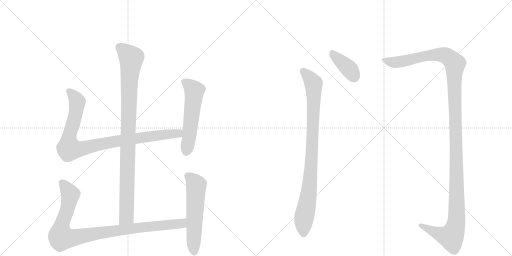
t = 0.00 s
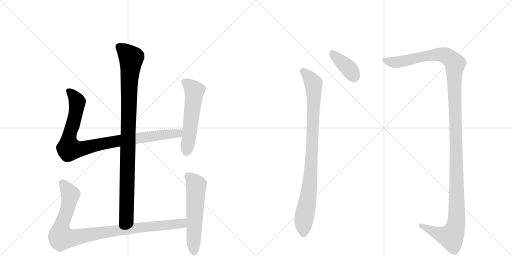
t = 1.50 s
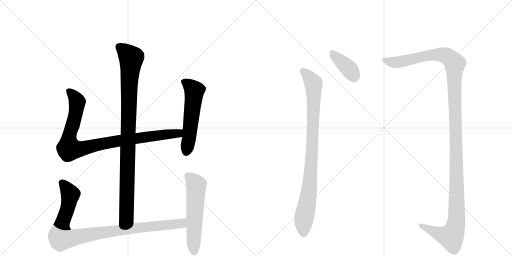
t = 3.01 s
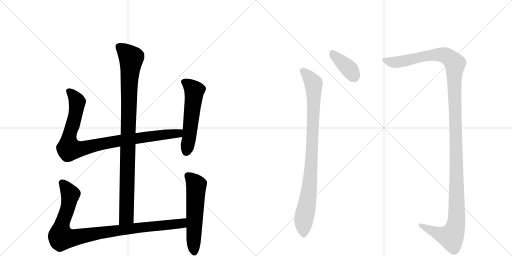
t = 4.51 s
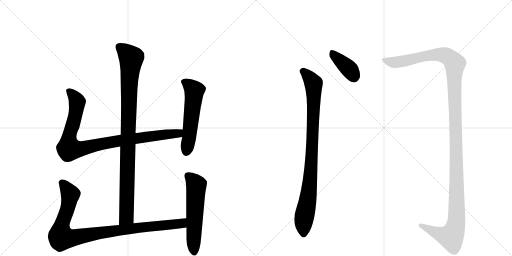
t = 6.01 s
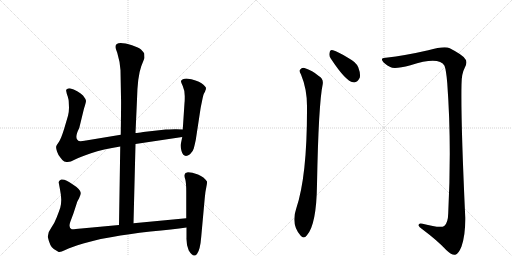
t = 7.52 s

The animated SVG that drew these frames (rendered in a browser with its animation timeline set to each time). Animation: 8 CSS @keyframes rules; one cycle of 7.52 s.

<svg version="1.1" viewBox="0 0 2048 1024" xmlns="http://www.w3.org/2000/svg">
  <g stroke="lightgray" stroke-dasharray="1,1" stroke-width="1" transform="scale(4, 4)">
    <line x1="0" y1="0" x2="256" y2="256"></line>
    <line x1="256" y1="0" x2="0" y2="256"></line>
    <line x1="128" y1="0" x2="128" y2="256"></line>
    <line x1="0" y1="128" x2="256" y2="128"></line>
    <line x1="256" y1="0" x2="512" y2="256"></line>
    <line x1="512" y1="0" x2="256" y2="256"></line>
    <line x1="384" y1="0" x2="384" y2="256"></line>
    <line x1="256" y1="128" x2="512" y2="128"></line>
  </g>
<g transform="scale(1, -1) translate(0, -850)">
   <style type="text/css">
    @keyframes keyframes0 {
      from {
       stroke: black;
       stroke-dashoffset: 994;
       stroke-width: 128;
       }
       76% {
       animation-timing-function: step-end;
       stroke: black;
       stroke-dashoffset: 0;
       stroke-width: 128;
       }
       to {
       stroke: black;
       stroke-width: 1024;
       }
       }
       #make-me-a-hanzi-animation-0 {
         animation: keyframes0 1.058919s both;
         animation-delay: 0.000000s;
         animation-timing-function: linear;
       }
    @keyframes keyframes1 {
      from {
       stroke: black;
       stroke-dashoffset: 956;
       stroke-width: 128;
       }
       76% {
       animation-timing-function: step-end;
       stroke: black;
       stroke-dashoffset: 0;
       stroke-width: 128;
       }
       to {
       stroke: black;
       stroke-width: 1024;
       }
       }
       #make-me-a-hanzi-animation-1 {
         animation: keyframes1 1.027995s both;
         animation-delay: 1.058919s;
         animation-timing-function: linear;
       }
    @keyframes keyframes2 {
      from {
       stroke: black;
       stroke-dashoffset: 559;
       stroke-width: 128;
       }
       65% {
       animation-timing-function: step-end;
       stroke: black;
       stroke-dashoffset: 0;
       stroke-width: 128;
       }
       to {
       stroke: black;
       stroke-width: 1024;
       }
       }
       #make-me-a-hanzi-animation-2 {
         animation: keyframes2 0.704915s both;
         animation-delay: 2.086914s;
         animation-timing-function: linear;
       }
    @keyframes keyframes3 {
      from {
       stroke: black;
       stroke-dashoffset: 993;
       stroke-width: 128;
       }
       76% {
       animation-timing-function: step-end;
       stroke: black;
       stroke-dashoffset: 0;
       stroke-width: 128;
       }
       to {
       stroke: black;
       stroke-width: 1024;
       }
       }
       #make-me-a-hanzi-animation-3 {
         animation: keyframes3 1.058105s both;
         animation-delay: 2.791829s;
         animation-timing-function: linear;
       }
    @keyframes keyframes4 {
      from {
       stroke: black;
       stroke-dashoffset: 577;
       stroke-width: 128;
       }
       65% {
       animation-timing-function: step-end;
       stroke: black;
       stroke-dashoffset: 0;
       stroke-width: 128;
       }
       to {
       stroke: black;
       stroke-width: 1024;
       }
       }
       #make-me-a-hanzi-animation-4 {
         animation: keyframes4 0.719564s both;
         animation-delay: 3.849935s;
         animation-timing-function: linear;
       }
    @keyframes keyframes5 {
      from {
       stroke: black;
       stroke-dashoffset: 392;
       stroke-width: 128;
       }
       56% {
       animation-timing-function: step-end;
       stroke: black;
       stroke-dashoffset: 0;
       stroke-width: 128;
       }
       to {
       stroke: black;
       stroke-width: 1024;
       }
       }
       #make-me-a-hanzi-animation-5 {
         animation: keyframes5 0.569010s both;
         animation-delay: 4.569499s;
         animation-timing-function: linear;
       }
    @keyframes keyframes6 {
      from {
       stroke: black;
       stroke-dashoffset: 926;
       stroke-width: 128;
       }
       75% {
       animation-timing-function: step-end;
       stroke: black;
       stroke-dashoffset: 0;
       stroke-width: 128;
       }
       to {
       stroke: black;
       stroke-width: 1024;
       }
       }
       #make-me-a-hanzi-animation-6 {
         animation: keyframes6 1.003581s both;
         animation-delay: 5.138509s;
         animation-timing-function: linear;
       }
    @keyframes keyframes7 {
      from {
       stroke: black;
       stroke-dashoffset: 1382;
       stroke-width: 128;
       }
       82% {
       animation-timing-function: step-end;
       stroke: black;
       stroke-dashoffset: 0;
       stroke-width: 128;
       }
       to {
       stroke: black;
       stroke-width: 1024;
       }
       }
       #make-me-a-hanzi-animation-7 {
         animation: keyframes7 1.374674s both;
         animation-delay: 6.142090s;
         animation-timing-function: linear;
       }
</style>
<path d="M 534 -43 L 542 274 L 542 318 L 548 452 Q 550 544 565 585 L 578 618 L 577 636 Q 572 644 564 652 Q 556 659 528 669 Q 462 689 462 663 Q 461 658 469 639 Q 480 603 482 569 L 484 460 Q 485 449 483 311 L 481 264 L 476 -50 C 476 -80 533 -73 534 -43 Z" fill="lightgray"></path> 
<path d="M 542 274 L 729 302 C 759 306 761 331 731 332 L 706 333 Q 703 334 663 332 L 573 322 Q 551 318 542 318 L 483 311 L 344 288 Q 318 283 313 287 Q 296 297 317 338 L 336 416 Q 344 440 344 447 Q 343 454 332 468 Q 312 488 279 497 Q 270 497 269 494 Q 263 493 265 485 Q 266 477 271 464 Q 275 450 275 443 L 276 419 Q 276 403 272 387 L 257 336 Q 245 297 236 283 Q 226 269 225 265 Q 223 260 228 244 Q 233 228 243 218 Q 251 206 257 204 L 266 202 Q 280 200 298 211 Q 315 221 364 237 Q 412 253 481 264 L 542 274 Z" fill="lightgray"></path> 
<path d="M 729 302 L 723 273 Q 721 265 726 246 Q 735 215 760 233 Q 772 244 775 256 Q 778 267 783 290 L 801 408 Q 802 417 808 445 Q 813 472 817 478 Q 821 484 821 487 L 823 491 L 824 498 Q 824 503 806 517 Q 788 530 746 536 Q 728 536 724 526 Q 723 524 731 506 Q 739 488 739 466 Q 739 443 738 438 L 731 332 L 729 302 Z" fill="lightgray"></path> 
<path d="M 745 -23 L 534 -43 L 476 -50 L 325 -64 Q 293 -68 287 -67 Q 273 -62 281 -38 L 294 -3 L 308 40 Q 308 42 316 56 Q 323 70 323 78 Q 322 93 290 113 Q 261 135 245 132 Q 239 130 237 126 Q 234 121 235 119 L 240 92 Q 245 67 245 51 Q 245 34 241 19 Q 236 4 227 -19 Q 218 -43 205 -61 Q 191 -79 191 -97 Q 200 -138 215 -146 L 233 -157 Q 238 -162 261 -150 Q 284 -139 333 -124 Q 382 -110 403 -106 L 449 -98 Q 511 -86 602 -76 Q 692 -67 746 -60 C 776 -56 775 -20 745 -23 Z" fill="lightgray"></path> 
<path d="M 742 158 L 738 151 Q 736 146 741 133 Q 745 119 745 83 L 745 -23 L 746 -60 L 746 -100 Q 745 -131 755 -152 Q 774 -183 788 -166 Q 801 -149 805 -96 L 819 58 Q 821 83 825 100 Q 829 117 828 124 Q 817 142 792 152 Q 767 161 752 161 Q 744 159 742 158 Z" fill="lightgray"></path> 
<path d="M 1323 616 Q 1383 525 1412 521 Q 1428 517 1439 539 Q 1443 555 1433 581 Q 1423 603 1395 617 Q 1352 644 1332 649 Q 1320 653 1318 638 Q 1315 628 1323 616 Z" fill="lightgray"></path> 
<path d="M 1204 552 Q 1229 492 1228 420 Q 1229 147 1185 16 Q 1163 -47 1202 -92 Q 1215 -108 1227 -92 Q 1266 -50 1268 113 Q 1274 434 1291 514 Q 1294 535 1275 546 Q 1250 568 1218 578 Q 1208 581 1200 571 Q 1196 564 1204 552 Z" fill="lightgray"></path> 
<path d="M 1543 619 Q 1524 620 1529 608 Q 1536 595 1561 582 Q 1577 572 1642 589 Q 1756 625 1778 587 Q 1785 568 1789 518 Q 1807 275 1793 -2 Q 1792 -42 1777 -54 Q 1762 -64 1690 -45 Q 1674 -41 1674 -51 Q 1675 -58 1688 -66 Q 1752 -114 1786 -151 Q 1808 -172 1821 -169 Q 1834 -166 1846 -136 Q 1862 -90 1861 -20 Q 1843 368 1846 512 Q 1846 555 1859 579 Q 1872 603 1860 615 Q 1850 631 1799 657 Q 1778 667 1713 649 Q 1622 628 1543 619 Z" fill="lightgray"></path> 
      <clipPath id="make-me-a-hanzi-clip-0">
      <path d="M 534 -43 L 542 274 L 542 318 L 548 452 Q 550 544 565 585 L 578 618 L 577 636 Q 572 644 564 652 Q 556 659 528 669 Q 462 689 462 663 Q 461 658 469 639 Q 480 603 482 569 L 484 460 Q 485 449 483 311 L 481 264 L 476 -50 C 476 -80 533 -73 534 -43 Z" fill="lightgray"></path>
      </clipPath>
      <path clip-path="url(#make-me-a-hanzi-clip-0)" d="M 475 664 L 525 617 L 517 531 L 506 -17 L 482 -42 " fill="none" id="make-me-a-hanzi-animation-0" stroke-dasharray="866 1732" stroke-linecap="round"></path>

      <clipPath id="make-me-a-hanzi-clip-1">
      <path d="M 542 274 L 729 302 C 759 306 761 331 731 332 L 706 333 Q 703 334 663 332 L 573 322 Q 551 318 542 318 L 483 311 L 344 288 Q 318 283 313 287 Q 296 297 317 338 L 336 416 Q 344 440 344 447 Q 343 454 332 468 Q 312 488 279 497 Q 270 497 269 494 Q 263 493 265 485 Q 266 477 271 464 Q 275 450 275 443 L 276 419 Q 276 403 272 387 L 257 336 Q 245 297 236 283 Q 226 269 225 265 Q 223 260 228 244 Q 233 228 243 218 Q 251 206 257 204 L 266 202 Q 280 200 298 211 Q 315 221 364 237 Q 412 253 481 264 L 542 274 Z" fill="lightgray"></path>
      </clipPath>
      <path clip-path="url(#make-me-a-hanzi-clip-1)" d="M 277 485 L 309 443 L 295 364 L 276 301 L 276 255 L 328 255 L 479 288 L 702 315 L 724 325 " fill="none" id="make-me-a-hanzi-animation-1" stroke-dasharray="828 1656" stroke-linecap="round"></path>

      <clipPath id="make-me-a-hanzi-clip-2">
      <path d="M 729 302 L 723 273 Q 721 265 726 246 Q 735 215 760 233 Q 772 244 775 256 Q 778 267 783 290 L 801 408 Q 802 417 808 445 Q 813 472 817 478 Q 821 484 821 487 L 823 491 L 824 498 Q 824 503 806 517 Q 788 530 746 536 Q 728 536 724 526 Q 723 524 731 506 Q 739 488 739 466 Q 739 443 738 438 L 731 332 L 729 302 Z" fill="lightgray"></path>
      </clipPath>
      <path clip-path="url(#make-me-a-hanzi-clip-2)" d="M 733 525 L 752 514 L 777 487 L 746 245 " fill="none" id="make-me-a-hanzi-animation-2" stroke-dasharray="431 862" stroke-linecap="round"></path>

      <clipPath id="make-me-a-hanzi-clip-3">
      <path d="M 745 -23 L 534 -43 L 476 -50 L 325 -64 Q 293 -68 287 -67 Q 273 -62 281 -38 L 294 -3 L 308 40 Q 308 42 316 56 Q 323 70 323 78 Q 322 93 290 113 Q 261 135 245 132 Q 239 130 237 126 Q 234 121 235 119 L 240 92 Q 245 67 245 51 Q 245 34 241 19 Q 236 4 227 -19 Q 218 -43 205 -61 Q 191 -79 191 -97 Q 200 -138 215 -146 L 233 -157 Q 238 -162 261 -150 Q 284 -139 333 -124 Q 382 -110 403 -106 L 449 -98 Q 511 -86 602 -76 Q 692 -67 746 -60 C 776 -56 775 -20 745 -23 Z" fill="lightgray"></path>
      </clipPath>
      <path clip-path="url(#make-me-a-hanzi-clip-3)" d="M 249 119 L 281 68 L 270 13 L 245 -56 L 246 -100 L 290 -102 L 500 -67 L 702 -47 L 729 -42 L 738 -29 " fill="none" id="make-me-a-hanzi-animation-3" stroke-dasharray="865 1730" stroke-linecap="round"></path>

      <clipPath id="make-me-a-hanzi-clip-4">
      <path d="M 742 158 L 738 151 Q 736 146 741 133 Q 745 119 745 83 L 745 -23 L 746 -60 L 746 -100 Q 745 -131 755 -152 Q 774 -183 788 -166 Q 801 -149 805 -96 L 819 58 Q 821 83 825 100 Q 829 117 828 124 Q 817 142 792 152 Q 767 161 752 161 Q 744 159 742 158 Z" fill="lightgray"></path>
      </clipPath>
      <path clip-path="url(#make-me-a-hanzi-clip-4)" d="M 750 149 L 785 109 L 777 -159 " fill="none" id="make-me-a-hanzi-animation-4" stroke-dasharray="449 898" stroke-linecap="round"></path>

      <clipPath id="make-me-a-hanzi-clip-5">
      <path d="M 1323 616 Q 1383 525 1412 521 Q 1428 517 1439 539 Q 1443 555 1433 581 Q 1423 603 1395 617 Q 1352 644 1332 649 Q 1320 653 1318 638 Q 1315 628 1323 616 Z" fill="lightgray"></path>
      </clipPath>
      <path clip-path="url(#make-me-a-hanzi-clip-5)" d="M 1328 640 L 1397 574 L 1417 539 " fill="none" id="make-me-a-hanzi-animation-5" stroke-dasharray="264 528" stroke-linecap="round"></path>

      <clipPath id="make-me-a-hanzi-clip-6">
      <path d="M 1204 552 Q 1229 492 1228 420 Q 1229 147 1185 16 Q 1163 -47 1202 -92 Q 1215 -108 1227 -92 Q 1266 -50 1268 113 Q 1274 434 1291 514 Q 1294 535 1275 546 Q 1250 568 1218 578 Q 1208 581 1200 571 Q 1196 564 1204 552 Z" fill="lightgray"></path>
      </clipPath>
      <path clip-path="url(#make-me-a-hanzi-clip-6)" d="M 1211 565 L 1243 534 L 1254 516 L 1255 501 L 1243 150 L 1214 -37 L 1215 -86 " fill="none" id="make-me-a-hanzi-animation-6" stroke-dasharray="798 1596" stroke-linecap="round"></path>

      <clipPath id="make-me-a-hanzi-clip-7">
      <path d="M 1543 619 Q 1524 620 1529 608 Q 1536 595 1561 582 Q 1577 572 1642 589 Q 1756 625 1778 587 Q 1785 568 1789 518 Q 1807 275 1793 -2 Q 1792 -42 1777 -54 Q 1762 -64 1690 -45 Q 1674 -41 1674 -51 Q 1675 -58 1688 -66 Q 1752 -114 1786 -151 Q 1808 -172 1821 -169 Q 1834 -166 1846 -136 Q 1862 -90 1861 -20 Q 1843 368 1846 512 Q 1846 555 1859 579 Q 1872 603 1860 615 Q 1850 631 1799 657 Q 1778 667 1713 649 Q 1622 628 1543 619 Z" fill="lightgray"></path>
      </clipPath>
      <path clip-path="url(#make-me-a-hanzi-clip-7)" d="M 1538 611 L 1567 602 L 1594 602 L 1709 627 L 1763 631 L 1793 623 L 1817 601 L 1820 591 L 1825 -44 L 1804 -97 L 1749 -83 L 1682 -51 " fill="none" id="make-me-a-hanzi-animation-7" stroke-dasharray="1254 2508" stroke-linecap="round"></path>

</g>
</svg>
